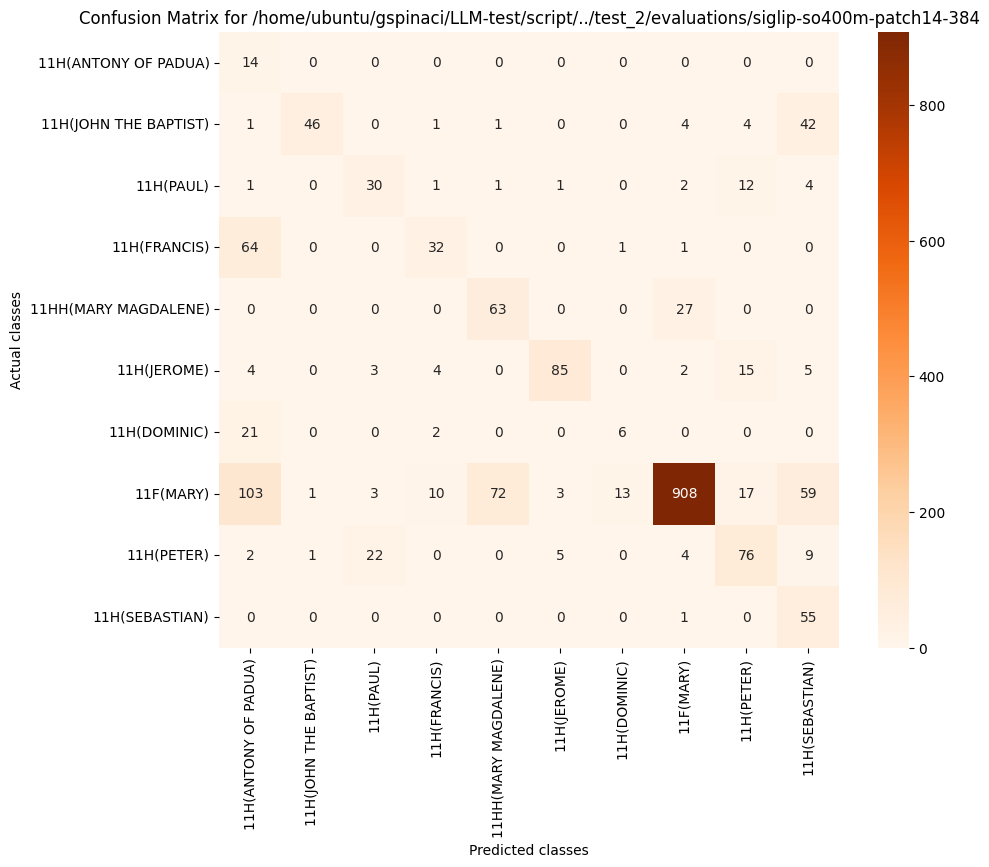

Data behind this chart, as committed beside it:
, 11H(ANTONY OF PADUA), 11H(JOHN THE BAPTIST), 11H(PAUL), 11H(FRANCIS), 11HH(MARY MAGDALENE), 11H(JEROME), 11H(DOMINIC), 11F(MARY), 11H(PETER), 11H(SEBASTIAN)
11H(ANTONY OF PADUA), 14, 0, 0, 0, 0, 0, 0, 0, 0, 0
11H(JOHN THE BAPTIST), 1, 46, 0, 1, 1, 0, 0, 4, 4, 42
11H(PAUL), 1, 0, 30, 1, 1, 1, 0, 2, 12, 4
11H(FRANCIS), 64, 0, 0, 32, 0, 0, 1, 1, 0, 0
11HH(MARY MAGDALENE), 0, 0, 0, 0, 63, 0, 0, 27, 0, 0
11H(JEROME), 4, 0, 3, 4, 0, 85, 0, 2, 15, 5
11H(DOMINIC), 21, 0, 0, 2, 0, 0, 6, 0, 0, 0
11F(MARY), 103, 1, 3, 10, 72, 3, 13, 908, 17, 59
11H(PETER), 2, 1, 22, 0, 0, 5, 0, 4, 76, 9
11H(SEBASTIAN), 0, 0, 0, 0, 0, 0, 0, 1, 0, 55
